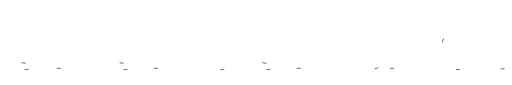
t = 0.00 s
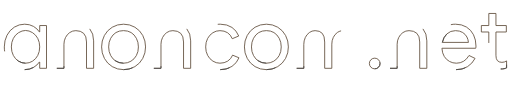
t = 0.75 s
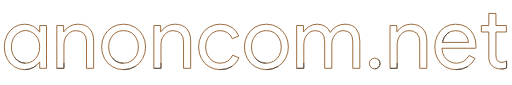
t = 2.25 s
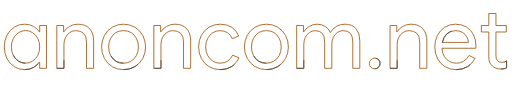
t = 3.00 s
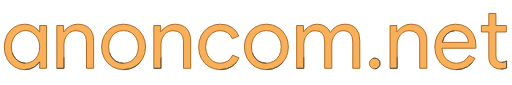
t = 4.00 s
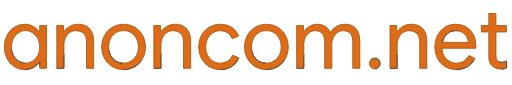
t = 5.00 s

The animated SVG that drew these frames (rendered in a browser with its animation timeline set to each time). Animation: 1 CSS @keyframes rule; one cycle of 5.00 s.

<svg xmlns="http://www.w3.org/2000/svg" xmlns:xlink="http://www.w3.org/1999/xlink" width="1800" height="300" viewBox="0 0 1800 300">
  <defs>
    <style>
      <![CDATA[
      .path-outline {
        /*fill: #f9b05a;*/
        fill:url(#linear-gradient);
        fill-rule: evenodd;
        /*filter: url(#grad-filter);*/
        stroke: #a1570f;
        stroke-linejoin: round;
        stroke-width: 3px;
        /*-webkit-animation: kf-dash 5s linear forwards;*/
        animation: kf-dash 5s linear forwards;
      }
      @keyframes kf-dash {
        0% {
          fill: transparent;
          stroke: transparent;
          stroke-dasharray: 2000;
          stroke-dashoffset: 2000;
        }
        0.1% {
          stroke: #484848;
        }
        60% {
          fill: transparent;
          stroke: #a1570f;
          stroke-dashoffset: 0;
        }
        80% {
          fill: #f9b05a;
          stroke: #a1570f;
          stroke-dashoffset: 0;
        }
        100% {
          fill: #de6b17;
          stroke: #a1570f;
          stroke-width: 3px;
          stroke-dashoffset: 0;
          /*filter: url(#grad-filter);*/
          /*fill: #f9b05a;*/
        }
      }

      ]]>
    </style>
    <linearGradient id="linear-gradient" x1="886.361" y1="198.312" x2="886.361">
      <stop offset="0" stop-color="#f9b05a" stop-opacity="1" />
      <stop offset="1" stop-color="#de6b17" stop-opacity="1" />
    </linearGradient>
    <mask id="masked-gradient" maskContentUnits="objectBoundingBox">
      <rect width="1772.721" height="198.312" fill="url(#linear-gradient)"/>
    </mask>
  </defs>
  <g style="fill:url(#linear-gradient);stroke: #a1570f;stroke-width: 3px;">
    <path id="logo-path-stroke" class="path-outline" d="M83.639,245.822q17.462,0,31.08-7.844t20.72-19.092h1.184v22.2H160.6V90.126H136.623v22.5h-1.184q-7.1-11.544-20.72-19.388T83.639,85.39A67.135,67.135,0,0,0,47.083,95.75a72.4,72.4,0,0,0-25.9,28.712q-9.477,18.357-9.472,41.144,0,23.088,9.472,41.292a72.59,72.59,0,0,0,25.9,28.564,67.136,67.136,0,0,0,36.556,10.36h0ZM86.6,223.03a46.089,46.089,0,0,1-24.568-7.1,51.234,51.234,0,0,1-18.5-20.276q-6.958-13.167-6.956-30.044t6.956-30.044a51.268,51.268,0,0,1,18.5-20.276,46.291,46.291,0,0,1,49.284,0,51.957,51.957,0,0,1,18.352,20.128q6.951,13.029,6.956,30.192T129.667,195.8a51.921,51.921,0,0,1-18.352,20.128,45.859,45.859,0,0,1-24.716,7.1h0Zm110.407,18.056h25.16V156.134a53.063,53.063,0,0,1,5.328-23.236,45.773,45.773,0,0,1,14.948-17.908,36.751,36.751,0,0,1,21.756-6.808q17.463,0,27.528,9.472t10.064,30.488v92.944h25.16V144.294q0-27.229-14.356-43.068T271.006,85.39A57.213,57.213,0,0,0,242,93.234q-13.617,7.846-19.832,19.092h-1.184v-22.2H197.006v150.96Zm235.613,4.736q22.2,0,39.96-10.656a74.513,74.513,0,0,0,27.676-29.008,83.937,83.937,0,0,0,9.916-40.552,83.951,83.951,0,0,0-9.916-40.552,74.547,74.547,0,0,0-27.676-29.008q-17.76-10.656-39.96-10.656t-39.96,10.656a74.519,74.519,0,0,0-27.676,29.008,83.906,83.906,0,0,0-9.916,40.552,83.892,83.892,0,0,0,9.916,40.552,74.484,74.484,0,0,0,27.676,29.008q17.76,10.656,39.96,10.656h0Zm0-22.792a51.413,51.413,0,0,1-45.436-26.936q-7.255-13.021-7.252-30.488t7.252-30.488a51.422,51.422,0,0,1,90.576,0q7.249,13.029,7.252,30.488t-7.252,30.488a51.386,51.386,0,0,1-19.24,19.98,50.717,50.717,0,0,1-25.9,6.956h0Zm106.854,18.056h25.16V156.134a53.063,53.063,0,0,1,5.328-23.236,45.764,45.764,0,0,1,14.948-17.908,36.747,36.747,0,0,1,21.756-6.808q17.462,0,27.528,9.472t10.064,30.488v92.944h25.16V144.294q0-27.229-14.356-43.068T613.473,85.39a57.207,57.207,0,0,0-29.008,7.844q-13.619,7.846-19.832,19.092h-1.184v-22.2H539.473v150.96ZM773.9,245.822q24.267,0,41.292-11.544a66.473,66.473,0,0,0,24.716-30.192l-22.5-9.472a44.265,44.265,0,0,1-17.168,21.016q-11.544,7.4-27.528,7.4a45.868,45.868,0,0,1-24.864-7.252,52.571,52.571,0,0,1-18.5-20.276q-6.958-13.022-6.956-29.9t6.956-29.9a52.642,52.642,0,0,1,18.5-20.276,45.91,45.91,0,0,1,24.864-7.252q15.685,0,26.788,7.252T816.23,136.6l22.792-9.472a62.428,62.428,0,0,0-23.828-30.34Q798.468,85.395,773.9,85.39q-21.909,0-39.368,10.36A72.036,72.036,0,0,0,707.3,124.462q-9.768,18.357-9.768,41.144t9.768,41a73.278,73.278,0,0,0,27.232,28.712Q752,245.817,773.9,245.822h0Zm162.8,0q22.2,0,39.96-10.656a74.568,74.568,0,0,0,27.681-29.008,84.034,84.034,0,0,0,9.91-40.552,84.048,84.048,0,0,0-9.91-40.552,74.6,74.6,0,0,0-27.681-29.008Q958.9,85.39,936.7,85.39t-39.96,10.656a74.519,74.519,0,0,0-27.676,29.008,83.9,83.9,0,0,0-9.916,40.552,83.881,83.881,0,0,0,9.916,40.552,74.484,74.484,0,0,0,27.676,29.008q17.76,10.656,39.96,10.656h0Zm0-22.792a51.413,51.413,0,0,1-45.436-26.936q-7.257-13.021-7.252-30.488t7.252-30.488a51.422,51.422,0,0,1,90.576,0q7.25,13.029,7.252,30.488t-7.252,30.488a51.393,51.393,0,0,1-19.24,19.98,50.717,50.717,0,0,1-25.9,6.956h0Zm106.851,18.056h25.16V156.43a55.709,55.709,0,0,1,5.18-23.828,44.881,44.881,0,0,1,14.36-17.76,33.927,33.927,0,0,1,20.42-6.66q16.575,0,25.16,9.472t8.59,30.784v92.648h25.16V155.838a54.6,54.6,0,0,1,5.18-23.68,43.959,43.959,0,0,1,14.35-17.464,34.521,34.521,0,0,1,20.43-6.512q16.875,0,25.45,9.472t8.59,30.488v92.944h24.86V144.294q0-27.229-13.17-43.068T1214.05,85.39q-17.475,0-30.64,7.992a61.655,61.655,0,0,0-21.16,21.312,44.779,44.779,0,0,0-17.61-21.312q-12.285-7.992-28.86-7.992a53.287,53.287,0,0,0-27.53,7.7q-13.035,7.7-19.54,19.24h-1.18v-22.2h-23.98v150.96Zm275.58,1.776a17.941,17.941,0,0,0,13.17-5.476,18.309,18.309,0,0,0,5.48-13.468,18.7,18.7,0,0,0-18.65-18.648,18.313,18.313,0,0,0-13.47,5.476,17.963,17.963,0,0,0-5.47,13.172,18.692,18.692,0,0,0,18.94,18.944h0Zm53.87-1.776h25.16V156.134a52.954,52.954,0,0,1,5.33-23.236,45.771,45.771,0,0,1,14.94-17.908,36.768,36.768,0,0,1,21.76-6.808q17.46,0,27.53,9.472,10.05,9.477,10.06,30.488v92.944h25.16V144.294q0-27.229-14.35-43.068Q1474.22,85.395,1447,85.39a57.212,57.212,0,0,0-29.01,7.844q-13.62,7.846-19.83,19.092h-1.19v-22.2H1373v150.96Zm233.24,4.736q23.685,0,40.41-10.656a76.035,76.035,0,0,0,26.49-29.008l-21.31-10.36q-15.69,27.237-44.7,27.232a50.991,50.991,0,0,1-23.83-5.92,48.222,48.222,0,0,1-18.79-17.76q-7.41-11.835-8.29-29.008h119.29a29.539,29.539,0,0,0,.89-7.7q0-22.491-8.74-39.96a65.854,65.854,0,0,0-25.01-27.38q-16.275-9.914-38.48-9.916-21.9,0-38.48,10.952a73.015,73.015,0,0,0-25.6,29.3,89.942,89.942,0,0,0-9.03,40.256q0,22.8,9.62,41a71.822,71.822,0,0,0,26.79,28.564q17.16,10.358,38.77,10.36h0Zm-48.54-96.2q3.84-18.648,16.13-30.044t30.05-11.4q15.375,0,25.6,6.512a40.5,40.5,0,0,1,14.95,15.984,49.248,49.248,0,0,1,5.33,18.944H1557.7Zm206.01,93.832a63.292,63.292,0,0,0,11.69-.888,38.594,38.594,0,0,0,9.03-2.96V215.038a30.655,30.655,0,0,1-16.57,5.032q-10.665,0-16.28-6.512-4.74-5.917-4.74-18.352V112.918h36.7V90.126h-36.7V47.5h-25.16V90.126h-26.34v22.792h26.34v88.5q0,10.656,2.96,18.056a36.353,36.353,0,0,0,8.88,13.024,38.776,38.776,0,0,0,13.17,7.992,47.889,47.889,0,0,0,17.02,2.96h0Z" style="stroke: inherit; filter: none; fill: inherit"/>
  </g>
  <use xlink:href="#logo-path-stroke" style="stroke: #a1570f; filter: none; fill: url(#linear-gradient)"/>
</svg>
